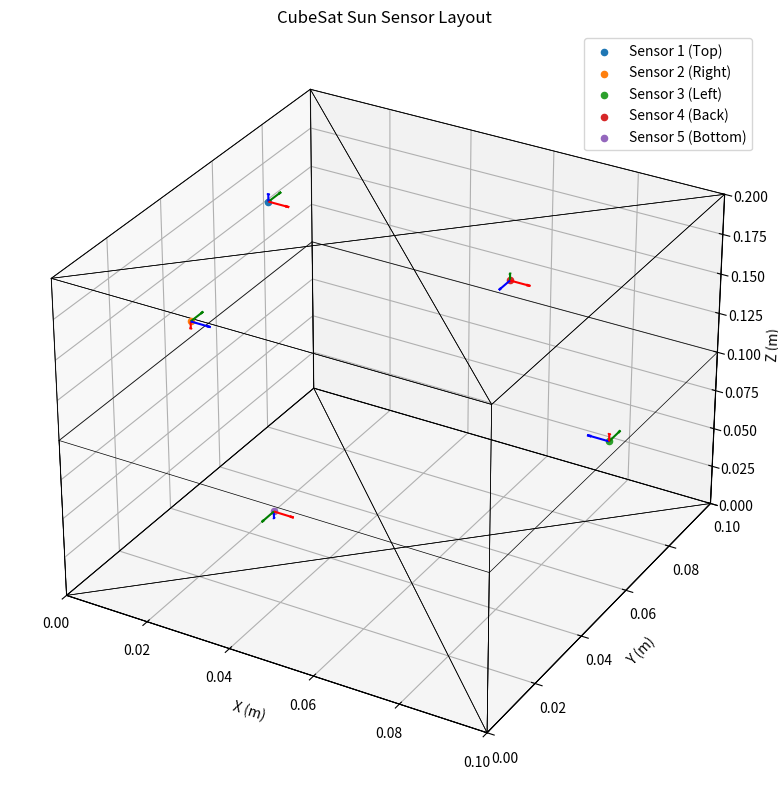

Generate this figure with matplotlib:
"""
AERO4701 Space Engineering 3
Lunar Atmospheric Investigations with CubeSats (LUNATICS)

A class and functions to simulate a sun sensor system on a CubeSat.
"""

# MODULES
import numpy as np

# CLASS
class SunSensor:
    def __init__(self, number, face, position_vector, phi, theta, psi):
        """SunSensor class to represent a sun sensor on a CubeSat.
        Args:
            number (int): The identifying number of the sensor
            face (str): The face of the CubeSat where the sensor is mounted.
            position_vector (list): The position vector of the sensor in the body frame.
            phi (float): The roll angle in degrees.
            theta (float): The pitch angle in degrees.
            psi (float): The yaw angle in degrees.
        """

        # Identifying the sensor
        self.number = number
        self.face = face

        # Position vector of the sensor in the body frame
        self.pos_vec = np.array(position_vector)

        # Rotation matrix from the body frame to sensor frame
        phi = np.deg2rad(phi)
        theta = np.deg2rad(theta)
        psi = np.deg2rad(psi)
        
        self.rotmat_SB = np.array([
            [np.cos(theta)*np.cos(psi), -np.cos(phi)*np.sin(psi) + np.sin(phi)*np.sin(theta)*np.cos(psi), np.sin(phi)*np.sin(psi) + np.cos(phi)*np.cos(psi)*np.sin(theta)],
            [np.cos(theta)*np.sin(psi), np.cos(phi)*np.cos(psi) + np.sin(phi)*np.sin(theta)*np.sin(psi), -np.sin(phi)*np.cos(psi) + np.cos(phi)*np.sin(theta)*np.sin(psi)],
            [-np.sin(theta), np.sin(phi)*np.cos(theta), np.cos(phi)*np.cos(theta)]
        ])
        
        self.rotmat_BS = np.linalg.inv(self.rotmat_SB)

        self.z_in_body = self.rotmat_BS @ np.array([0, 0, 1])


    def transform_to_sensor(self, V):
        """Transform a vector from the body frame to the sensor frame.
        Args:
            V (np array): The vector to be transformed, in the body frame, V = [X,Y,Z]
        Returns:
            v (np array): The vector transformed into the local sensor frame, v = [x,y,z]
        """

        V = np.array(V)
        v = self.rotmat_SB @ V 
        print(f"Vector in Body frame: {V}")
        print(f"Vector in Sensor {self.number} ({self.face}) frame: {v}")
        return v
    
    def transform_to_body(self, v):
        """Transform a vector from the sensor frame to the body frame.
        Args:
            v (np array): The vector to be transformed, in the sensor frame, v = [x,y,z]
        Returns:
            V (np array): The vector transformed into the body frame, V = [X,Y,Z]
        """
        
        v = np.array(v)
        V = self.rotmat_BS @ v
        print(f"Vector in Sensor {self.number} ({self.face}) frame: {v}")
        print(f"Vector in Body frame: {V}")
        return V       

    def get_normal(self):
        """Get the normal vector (z-axis, cone axis) of the sensor in the body frame."""
        return self.z_in_body



# FIND SUN VECTOR
def find_sun(sensors, readings, X0, 
             Srel_tol = 0.1, max_iter=1000, tol=1e-6, learning_rate=0.1):
    """
    
    Args:
        sensors (list): List of SunSensor objects.
        reading (np array): The S_rel readings for each sensor.
        X0 (np array): The initial guess for direction of Sun.
        Srel_tol (float): Tolerance for "0" sensor readings.
        max_iter (int): The maximum number of iterations for NLLS.
        tol (float): Tolerance for minimisation function in NLLS.
        learning_rate (float): The learning rate for NLLS.

    Returns:
        Xhat (np array): Eestimated direction vec of the Sun in body frame.
        selected_sensors (list): Storage of sensors utilised for estimate.
    """

    # Select the top three sensors based on readings
    sorted_idx = np.argsort(readings)[-3:]
    sensors = [sensors[i] for i in sorted_idx]
    readings = readings[sorted_idx]

    # Check three sensors actually have values
    if (readings[0] < Srel_tol) or (readings[1] < Srel_tol) or (readings[2] < Srel_tol):
        print("Not enough valid readings from sensors.")
        return None, [None, None, None]
    else:
        selected_sensors = [sorted_idx[i]+1 for i in sorted_idx]
        
    # Design matrix (H) [3x3]
    H = np.array([sensor.get_normal() for sensor in sensors])

    # Weight matrix (W) [3x3]
    W = np.diag(readings**2)
    W /= np.trace(W)                    # Normalise

    # Observation vector (Y) [3x1]
    Y = readings

    # Initial Sun direction vector estimate
    Xhat = X0 / np.linalg.norm(X0)      # Normalise

    # Non-linear Least Squares Estimation
    iter_count = 0
    for iter in range(max_iter):
        # Update iteration counter
        iter_count += 1

        # Compute residuals
        r = Y - np.dot(H, Xhat)

        # Compute gradient
        gradient = -2 * np.dot(H.T, W @ r)

        # Direction update
        dX = learning_rate * gradient

        # Check if update is significant enough to continue
        if np.sum(np.abs(dX)) > tol:
            # Update direction vector
            Xhat -= dX
            Xhat /= np.linalg.norm(Xhat)    # Normalise
        else:
            break
            
        print(f"Estimated Sun direction vector: {Xhat}")

        return Xhat, selected_sensors
    
# def model_sun_sensors(sensors, sat_dim):
#     """Model the Cube-Sat and the Sun Sensor positions/local axes.
    
#     Args:
#         sensors (list): List of SunSensor objects
#         sat_dim (list): Dimensions of the Cube-Sat [x, y, z] (m)
#     """

import numpy as np
import matplotlib.pyplot as plt
from mpl_toolkits.mplot3d import Axes3D

def model_sun_sensors(sensors, sat_dim):
    """
    Visualises the CubeSat and sun sensors in 3D.

    Args:
        sensors (list): List of SunSensor objects
        sat_dim (list): Dimensions of CubeSat [xdim, ydim, zdim] in metres
    """

    def set_axes_equal(ax):
        """Set 3D plot axes to equal scale."""
        x_limits = ax.get_xlim3d()
        y_limits = ax.get_ylim3d()
        z_limits = ax.get_zlim3d()

        x_range = abs(x_limits[1] - x_limits[0])
        x_middle = np.mean(x_limits)
        y_range = abs(y_limits[1] - y_limits[0])
        y_middle = np.mean(y_limits)
        z_range = abs(z_limits[1] - z_limits[0])
        z_middle = np.mean(z_limits)

        plot_radius = 0.5 * max([x_range, y_range, z_range])

        ax.set_xlim3d([x_middle - plot_radius, x_middle + plot_radius])
        ax.set_ylim3d([y_middle - plot_radius, y_middle + plot_radius])
        ax.set_zlim3d([z_middle - plot_radius, z_middle + plot_radius])

    xdim, ydim, zdim = sat_dim

    fig = plt.figure(figsize=(10, 8))
    ax = fig.add_subplot(111, projection='3d')
    ax.set_title("CubeSat Sun Sensor Layout")
    
    # Draw the CubeSat body as a wireframe cube
    def draw_cube(xdim, ydim, zdim):
        r = [0, xdim]
        for s, e in combinations(np.array(list(product(r, [0, ydim], [0, zdim]))), 2):
            if np.sum(np.abs(s - e)) == ydim or np.sum(np.abs(s - e)) == zdim:
                ax.plot3D(*zip(s, e), color="black", lw=0.5)
        for s, e in combinations(np.array(list(product([0, xdim], r, [0, zdim]))), 2):
            if np.sum(np.abs(s - e)) == xdim or np.sum(np.abs(s - e)) == zdim:
                ax.plot3D(*zip(s, e), color="black", lw=0.5)
        for s, e in combinations(np.array(list(product([0, xdim], [0, ydim], r))), 2):
            if np.sum(np.abs(s - e)) == xdim or np.sum(np.abs(s - e)) == ydim:
                ax.plot3D(*zip(s, e), color="black", lw=0.5)

    from itertools import product, combinations
    draw_cube(xdim, ydim, zdim)

    axis_length = 0.05 * min(sat_dim)  # scale local axes

    for sensor in sensors:
        pos = sensor.pos_vec

        # Plot sensor position
        ax.scatter(*pos, label=f"Sensor {sensor.number} ({sensor.face})")

        # Plot local sensor frame axes (x, y, z)
        origin = pos
        axes_sensor = np.eye(3) * axis_length  # unit vectors scaled
        axes_body = sensor.rotmat_BS @ axes_sensor  # transform into body frame

        colours = ['r', 'g', 'b']
        for i in range(3):
            ax.quiver(*origin, *axes_body[:, i], color=colours[i], arrow_length_ratio=0.2)

    ax.set_xlim([0, xdim])
    ax.set_ylim([0, ydim])
    ax.set_zlim([0, zdim])
    ax.set_xlabel('X (m)')
    ax.set_ylabel('Y (m)')
    ax.set_zlabel('Z (m)')
    ax.legend()
    plt.tight_layout()
    plt.show()
    

if __name__ == "__main__":

    sensor1 = SunSensor(1, "Top", [0.02, 0.05, 0.2], 0, 0, 0)
    sensor2 = SunSensor(2, "Right", [0, 0.05, 0.11], 0, -90, 0)
    sensor3 = SunSensor(3, "Left", [0.1, 0.05, 0.11], 0, 90, 0)
    sensor4 = SunSensor(4, "Back", [0.05, 0.1, 0.11], -90, 0, 0)
    sensor5 = SunSensor(5, "Bottom", [0.02, 0.05, 0], 180, 0, 0)

    sensors = [sensor1, sensor2, sensor3, sensor4, sensor5]

    model_sun_sensors(sensors, [0.1, 0.1, 0.2])
